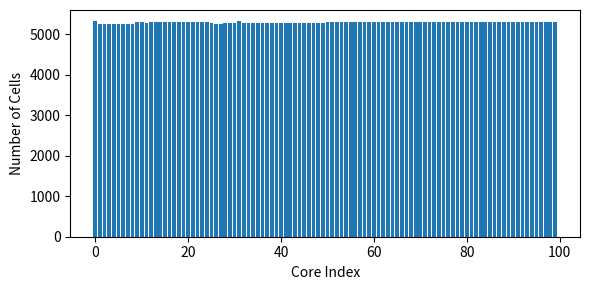

The script that saved this image:
#!/usr/bin/env python3

import numpy as np
from matplotlib import pyplot as plt

if __name__ == '__main__':
  parts = np.linspace(0, 99, 100)
  cells = np.array([
    5332, 5249, 5250, 5251, 5250, 5250, 5250, 5249, 5250, 5300,
    5299, 5279, 5300, 5300, 5300, 5300, 5300, 5301, 5299, 5300,
    5299, 5300, 5300, 5301, 5300, 5276, 5260, 5250, 5275, 5276,
    5275, 5331, 5277, 5277, 5277, 5276, 5276, 5276, 5276, 5276,
    5277, 5277, 5277, 5277, 5277, 5277, 5277, 5277, 5276, 5277,
    5299, 5298, 5299, 5294, 5296, 5295, 5299, 5298, 5298, 5298,
    5298, 5299, 5295, 5295, 5295, 5295, 5295, 5295, 5295, 5295,
    5295, 5295, 5295, 5295, 5294, 5299, 5300, 5300, 5299, 5299,
    5299, 5299, 5299, 5299, 5299, 5299, 5300, 5299, 5300, 5300,
    5300, 5299, 5299, 5299, 5298, 5298, 5299, 5298, 5299, 5299])

  print(np.sum(cells), np.max(cells))
  print(np.sum(cells) / 100 / np.max(cells))

  plt.figure(figsize=(6,3))
  plt.bar(parts, cells)
  plt.xlabel("Core Index")
  plt.ylabel("Number of Cells")
  plt.tight_layout()
  # plt.show()
  plt.savefig('./balance.pdf')
